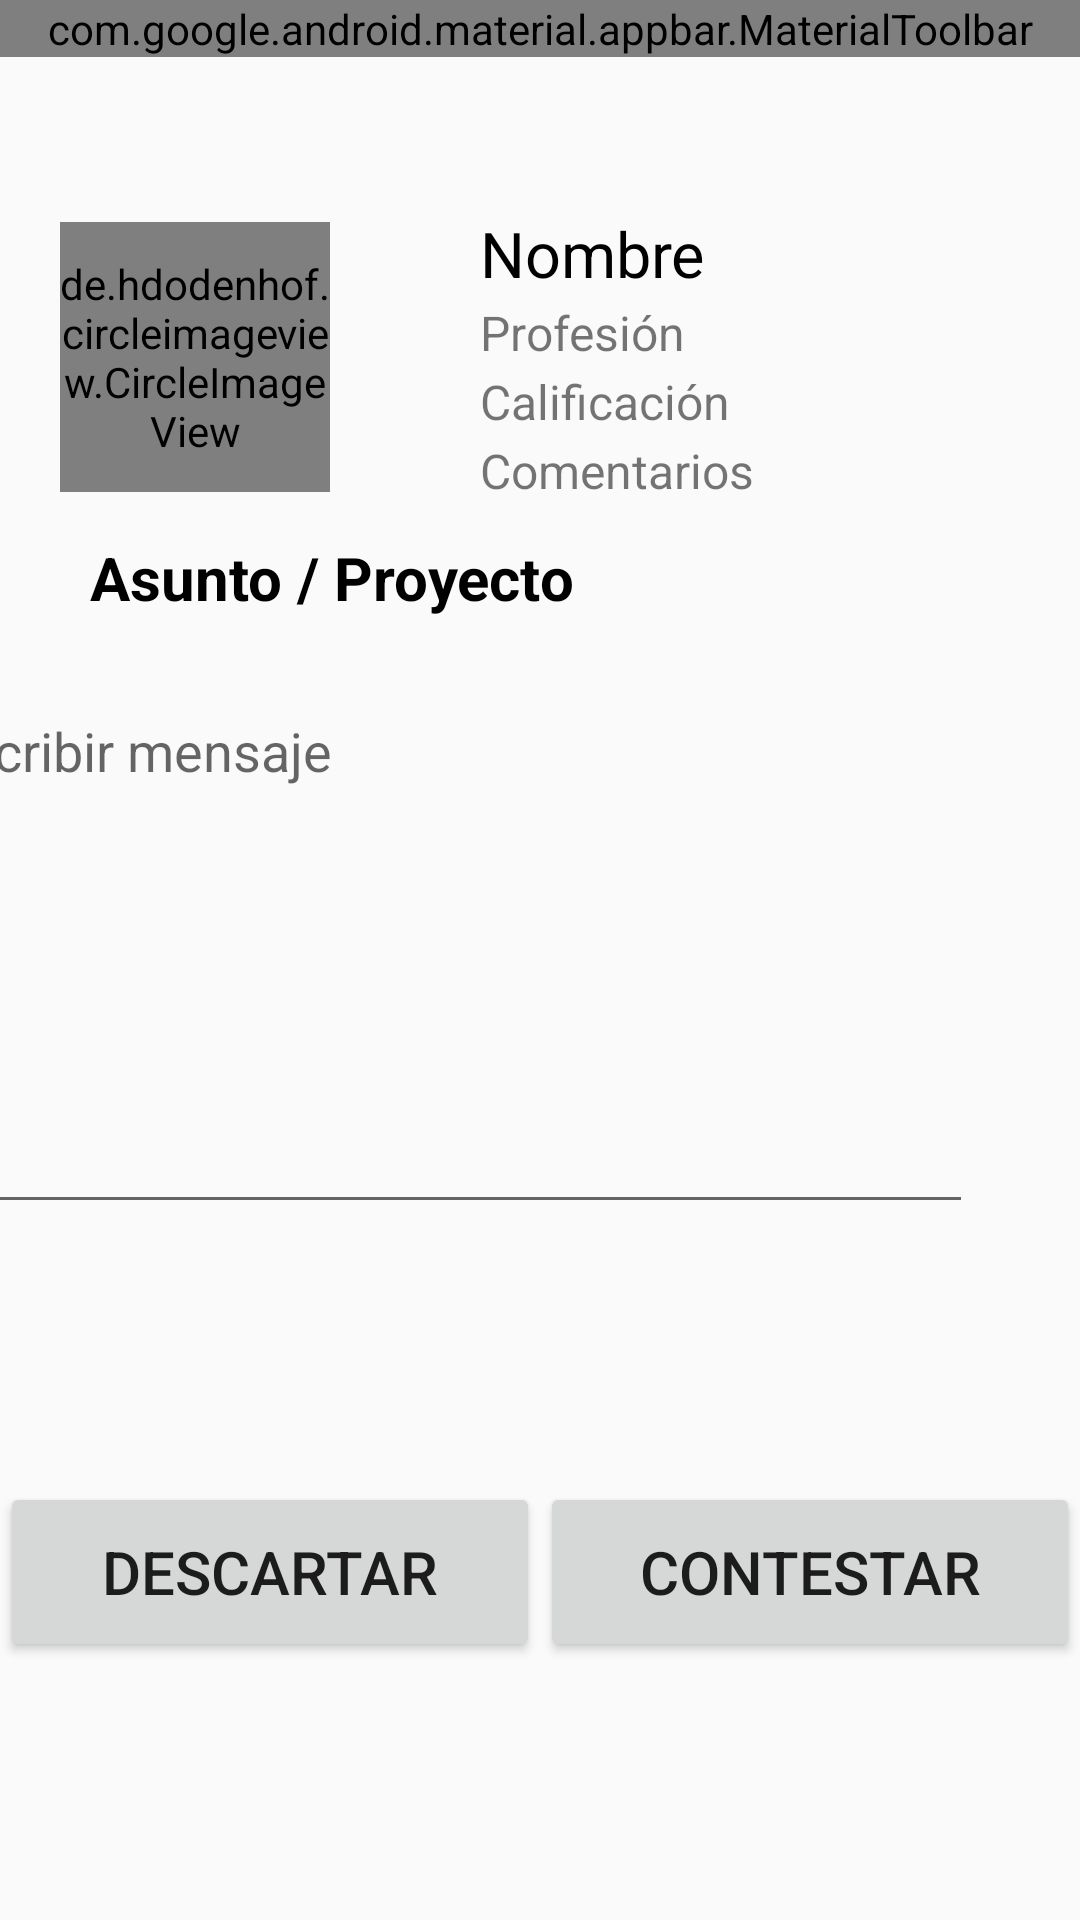

Reconstruct the res/layout file that produces this screen, plus the resources it refers to.
<!-- AndroidManifest.xml: application theme AppTheme -->
<!-- res/layout/p_csmrreadmssgs.xml -->
<?xml version="1.0" encoding="utf-8"?>
<androidx.constraintlayout.widget.ConstraintLayout xmlns:android="http://schemas.android.com/apk/res/android"
    xmlns:app="http://schemas.android.com/apk/res-auto"
    xmlns:tools="http://schemas.android.com/tools"
    android:id="@+id/main"
    android:layout_width="match_parent"
    android:layout_height="match_parent"
    android:orientation="vertical"
    tools:context=".MainActivity_a_entrada">

    <com.google.android.material.appbar.AppBarLayout
        android:id="@+id/appBarLayout"
        android:layout_width="match_parent"
        android:layout_height="wrap_content"
        android:background="?attr/colorPrimary"
        app:layout_constraintEnd_toEndOf="parent"
        app:layout_constraintStart_toStartOf="parent"
        app:layout_constraintTop_toTopOf="parent">

        <com.google.android.material.appbar.MaterialToolbar
            android:id="@+id/toolbar"
            android:layout_width="match_parent"
            android:layout_height="wrap_content"
            app:menu="@menu/toolbar_menu"
            app:navigationIcon="@drawable/baseline_menu_24"
            app:navigationIconTint="?attr/colorOnPrimary"
            app:subtitle="High Pro"
            app:subtitleTextColor="?attr/colorOnPrimary"
            app:title="The Freelancer"
            app:titleTextColor="?attr/colorOnPrimary" />

    </com.google.android.material.appbar.AppBarLayout>

    <androidx.constraintlayout.widget.ConstraintLayout
        android:id="@+id/constraintLayout"
        android:layout_width="match_parent"
        android:layout_height="100dp"
        android:layout_marginTop="50dp"
        app:layout_constraintTop_toBottomOf="@+id/appBarLayout">

        <de.hdodenhof.circleimageview.CircleImageView
            android:id="@+id/p_frlncrprofile_image"
            android:layout_width="90dp"
            android:layout_height="90dp"
            android:layout_marginStart="20dp"
            android:src="@drawable/frlncr"
            app:civ_border_color="#FF000000"
            app:civ_border_width="2dp"
            app:layout_constraintBottom_toBottomOf="parent"
            app:layout_constraintStart_toStartOf="parent"
            app:layout_constraintTop_toTopOf="parent"
            app:layout_constraintVertical_bias="0.5" />

        <TextView
            android:id="@+id/p_frlncrname"
            android:layout_width="wrap_content"
            android:layout_height="wrap_content"
            android:layout_marginStart="50dp"
            android:text="Nombre"
            android:textColor="@color/black"
            android:textSize="21sp"
            app:layout_constraintBottom_toTopOf="@+id/p_profesion"
            app:layout_constraintStart_toEndOf="@+id/p_frlncrprofile_image"
            app:layout_constraintTop_toTopOf="parent" />

        <TextView
            android:id="@+id/p_profesion"
            android:layout_width="wrap_content"
            android:layout_height="wrap_content"
            android:layout_marginStart="50dp"
            android:text="Profesión"
            android:textSize="16sp"
            app:layout_constraintBottom_toTopOf="@+id/p_calificacion"
            app:layout_constraintStart_toEndOf="@+id/p_frlncrprofile_image"
            app:layout_constraintTop_toBottomOf="@+id/p_frlncrname" />

        <TextView
            android:id="@+id/p_calificacion"
            android:layout_width="wrap_content"
            android:layout_height="wrap_content"
            android:layout_marginStart="50dp"
            android:text="Calificación"
            android:textSize="16sp"
            app:layout_constraintBottom_toTopOf="@+id/p_comentarios"
            app:layout_constraintStart_toEndOf="@+id/p_frlncrprofile_image"
            app:layout_constraintTop_toBottomOf="@+id/p_profesion" />

        <TextView
            android:id="@+id/p_comentarios"
            android:layout_width="wrap_content"
            android:layout_height="wrap_content"
            android:layout_marginStart="50dp"
            android:text="Comentarios"
            android:textSize="16sp"
            app:layout_constraintBottom_toBottomOf="parent"
            app:layout_constraintStart_toEndOf="@+id/p_frlncrprofile_image"
            app:layout_constraintTop_toBottomOf="@+id/p_calificacion" />

    </androidx.constraintlayout.widget.ConstraintLayout>

    <TextView
        android:id="@+id/p_asuntoproyect"
        android:layout_width="wrap_content"
        android:layout_height="wrap_content"
        android:layout_marginStart="30dp"
        android:layout_marginTop="10dp"
        android:text="Asunto / Proyecto"
        android:textColor="#000000"
        android:textSize="20sp"
        android:textStyle="bold"
        app:layout_constraintStart_toStartOf="parent"
        app:layout_constraintTop_toBottomOf="@+id/constraintLayout" />

    <EditText
        android:id="@+id/p_mssgbox"
        android:layout_width="350dp"
        android:layout_height="180dp"
        android:layout_marginTop="22dp"
        android:layout_marginEnd="36dp"
        android:ems="10"
        android:gravity="start|top"
        android:hint="Escribir mensaje"
        android:inputType="textMultiLine"
        app:layout_constraintEnd_toEndOf="parent"
        app:layout_constraintTop_toBottomOf="@+id/p_asuntoproyect" />

    <Button
        android:id="@+id/p_descartarmss"
        android:layout_width="180dp"
        android:layout_height="60dp"
        android:layout_marginStart="10dp"
        android:text="Descartar"
        android:textSize="20dp"
        app:layout_constraintBottom_toBottomOf="parent"
        app:layout_constraintEnd_toStartOf="@+id/p_contestar"
        app:layout_constraintStart_toStartOf="parent"
        app:layout_constraintTop_toBottomOf="@+id/p_mssgbox" />

    <Button
        android:id="@+id/p_contestar"
        android:layout_width="180dp"
        android:layout_height="60dp"
        android:layout_marginEnd="10dp"
        android:text="Contestar"
        android:textSize="20sp"
        app:layout_constraintBottom_toBottomOf="parent"
        app:layout_constraintEnd_toEndOf="parent"
        app:layout_constraintStart_toEndOf="@+id/p_descartarmss"
        app:layout_constraintTop_toBottomOf="@+id/p_mssgbox" />

</androidx.constraintlayout.widget.ConstraintLayout>
<!-- resources referenced by this layout -->
<resources>
  <!-- drawable frlncr: png bitmap (drawable, 3962 bytes) -->
  <style name="AppTheme" parent="Theme.AppCompat.Light.NoActionBar">
          
  
          <item name="colorPrimary">@color/colorPrimary</item>
          <item name="colorPrimaryDark">@color/colorPrimaryDark</item>
          <item name="colorAccent">@color/colorAccent</item>
          <item name="android:windowLightStatusBar">false</item>
      </style>
  <color name="colorPrimary">#ed4c54</color>
  <color name="colorPrimaryDark">#67c415</color>
  <color name="colorAccent">#E9EBEE</color>
  <!-- not gathered from this repository: default colours our renderer supplied (Android Studio template values) -->
  <color name="black">#FF000000</color>
</resources>
